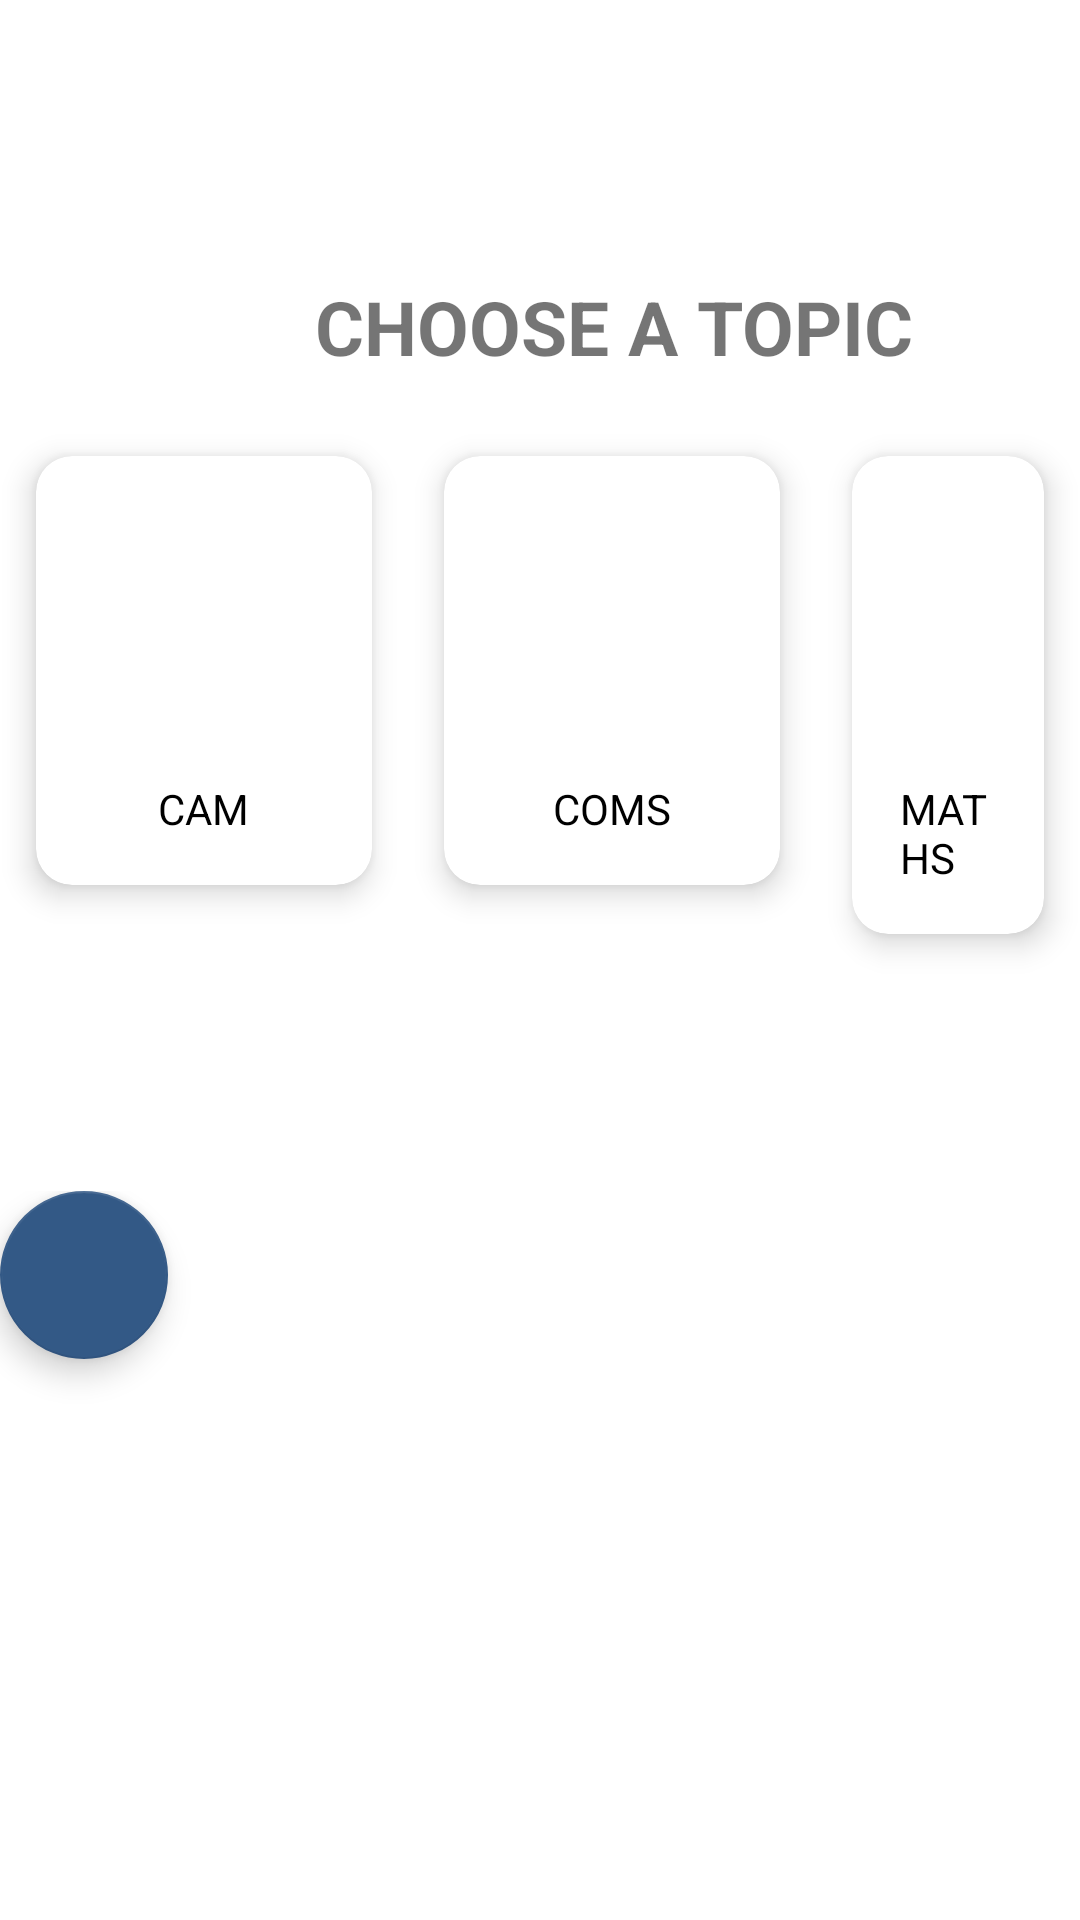

Here is an Android app screen rendered from its layout file. Give the layout XML and the strings, colors and styles it references.
<!-- AndroidManifest.xml: application theme Theme.Witsly -->
<!-- res/layout/activity_topics.xml -->
<?xml version="1.0" encoding="utf-8"?>
<ScrollView xmlns:android="http://schemas.android.com/apk/res/android"
    xmlns:app="http://schemas.android.com/apk/res-auto"
    xmlns:tools="http://schemas.android.com/tools"
    android:layout_width="wrap_content"
    android:layout_height="match_parent"
    tools:context=".Activities.Topics">

    <LinearLayout
        android:layout_width="match_parent"
        android:layout_height="match_parent"
        android:orientation="vertical">


        <RelativeLayout
            android:layout_width="match_parent"
            android:layout_height="140dp">

            <TextView
                android:id="@+id/textView"
                android:layout_width="249dp"
                android:layout_height="38dp"
                android:gravity="center"
                android:text="CHOOSE A TOPIC"
                android:textSize="25dp"
                android:textStyle="bold"
                android:translationX="80dp"
                android:translationY="90dp" />


        </RelativeLayout>

        <LinearLayout
            android:layout_width="match_parent"
            android:layout_height="257dp"
            android:alignmentMode="alignMargins"
            android:columnCount="3"
            android:columnOrderPreserved="false"
            android:rowCount="2">

            <androidx.cardview.widget.CardView
                android:id="@+id/topic1"
                android:layout_width="wrap_content"
                android:layout_height="wrap_content"
                android:layout_margin="12dp"
                app:cardCornerRadius="12dp"
                app:cardElevation="6dp">

                <LinearLayout
                    android:layout_width="match_parent"
                    android:layout_height="match_parent"
                    android:gravity="center"
                    android:orientation="vertical"
                    android:padding="16dp">

                    <ImageView
                        android:layout_width="80dp"
                        android:layout_height="80dp"
                        app:srcCompat="@drawable/ic_calendar" />


                    <TextView
                        android:layout_width="wrap_content"
                        android:layout_height="wrap_content"
                        android:layout_marginTop="12dp"
                        android:text="CAM"
                        android:textColor="#000" />

                </LinearLayout>
            </androidx.cardview.widget.CardView>

            <androidx.cardview.widget.CardView
                android:id="@+id/topic2"
                android:layout_width="wrap_content"
                android:layout_height="wrap_content"
                android:layout_margin="12dp"
                app:cardCornerRadius="12dp"
                app:cardElevation="6dp">

                <LinearLayout
                    android:layout_width="match_parent"
                    android:layout_height="match_parent"
                    android:gravity="center"
                    android:orientation="vertical"
                    android:padding="16dp">

                    <ImageView
                        android:layout_width="80dp"
                        android:layout_height="80dp"
                        app:srcCompat="@drawable/ic_calendar" />


                    <TextView
                        android:layout_width="wrap_content"
                        android:layout_height="wrap_content"
                        android:layout_marginTop="12dp"
                        android:text="COMS"
                        android:textColor="#000" />

                </LinearLayout>
            </androidx.cardview.widget.CardView>

            <androidx.cardview.widget.CardView
                android:id="@+id/topic3"
                android:layout_width="wrap_content"
                android:layout_height="wrap_content"
                android:layout_margin="12dp"
                app:cardCornerRadius="12dp"
                app:cardElevation="6dp">

                <LinearLayout
                    android:layout_width="match_parent"
                    android:layout_height="match_parent"
                    android:gravity="center"
                    android:orientation="vertical"
                    android:padding="16dp">

                    <ImageView
                        android:layout_width="80dp"
                        android:layout_height="80dp"
                        app:srcCompat="@drawable/ic_calendar" />


                    <TextView
                        android:layout_width="wrap_content"
                        android:layout_height="wrap_content"
                        android:layout_marginTop="12dp"
                        android:text="MATHS"
                        android:textColor="#000" />

                </LinearLayout>
            </androidx.cardview.widget.CardView>


        </LinearLayout>

        <LinearLayout
            android:layout_width="match_parent"
            android:layout_height="match_parent">

            <com.google.android.material.floatingactionbutton.FloatingActionButton
                android:id="@+id/mTop"
                android:layout_width="wrap_content"
                android:layout_height="wrap_content"
                android:layout_alignParentEnd="true"
                android:layout_alignParentRight="true"
                android:layout_alignParentBottom="true"
                android:layout_marginRight="30dp"
                android:layout_marginBottom="30dp"
                android:clickable="true"
                android:visibility="visible"
                app:backgroundTint="@color/Background"
                app:rippleColor="#E1C3C3"
                app:srcCompat="@drawable/ic_baseline_add_24"
                app:tint="@color/white" />
        </LinearLayout>

    </LinearLayout>


</ScrollView>
<!-- resources referenced by this layout -->
<resources>
  <color name="Background">#335986</color>
  <color name="white">#FFFFFFFF</color>
  <style name="Theme.Witsly" parent="Theme.MaterialComponents.DayNight.DarkActionBar">
          
          <item name="colorPrimary">@color/ActivatedStroke</item>
          <item name="colorPrimaryVariant">@color/purple_700</item>
          <item name="colorOnPrimary">@color/white</item>
          
          <item name="colorSecondary">@color/teal_200</item>
          <item name="colorSecondaryVariant">@color/teal_700</item>
          <item name="colorOnSecondary">@color/black</item>
          
          <item name="android:statusBarColor" tools:targetApi="l">?attr/colorPrimaryVariant</item>
          
      </style>
  <color name="ActivatedStroke">#00B0FF</color>
  <color name="purple_700">#FF3700B3</color>
  <color name="teal_200">#FF03DAC5</color>
  <color name="teal_700">#FF018786</color>
  <color name="black">#FF000000</color>
</resources>
